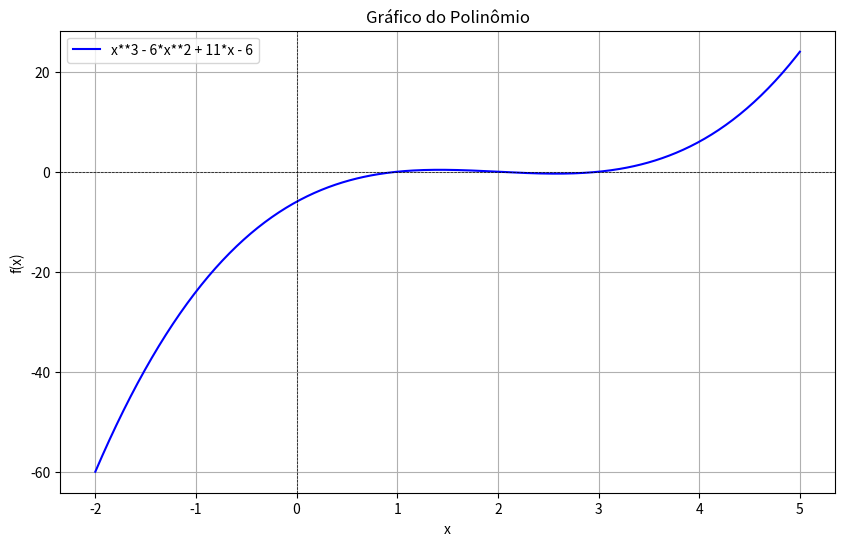
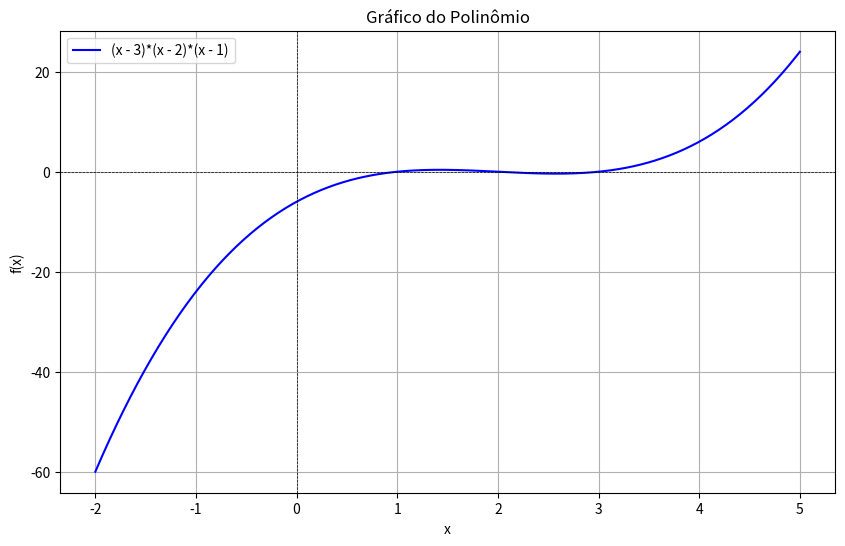

Write Python code to recreate these figures, in order.
# Este script demonstra a fatoração de polinômios usando Python. 
# A fatoração é o processo de decompor um polinômio em produtos de polinômios de grau inferior. 
# Isso é útil para resolver equações polinomiais e entender as raízes de funções. 
# Utilizaremos a biblioteca SymPy para manipulação simbólica e a Matplotlib para visualizações.

import sympy as sp
import numpy as np
import matplotlib.pyplot as plt

# Inicializa a impressão em LaTeX
sp.init_printing()

def fatorar_polinomio(expr):
    """
    Fatora um polinômio dado uma expressão simbólica.

    Args:
        expr (sympy.Expr): A expressão simbólica do polinômio a ser fatorado.

    Returns:
        sympy.Expr: O polinômio fatorado.
    """
    return sp.factor(expr)

def visualizar_polinomio(expr, x_range):
    """
    Plota o gráfico de um polinômio.

    Args:
        expr (sympy.Expr): A expressão simbólica do polinômio.
        x_range (tuple): O intervalo de x para plotar (min, max).
    """
    x = np.linspace(x_range[0], x_range[1], 400)
    y = [expr.subs(sp.symbols('x'), val) for val in x]
    
    plt.figure(figsize=(10, 6))
    plt.plot(x, y, label=str(expr), color='b')
    plt.axhline(0, color='black', lw=0.5, ls='--')
    plt.axvline(0, color='black', lw=0.5, ls='--')
    plt.title('Gráfico do Polinômio')
    plt.xlabel('x')
    plt.ylabel('f(x)')
    plt.grid()
    plt.legend()
    plt.show()

# Exemplo de uso
x = sp.symbols('x')
polinomio = x**3 - 6*x**2 + 11*x - 6

# Fatoração do polinômio
polinomio_fatorado = fatorar_polinomio(polinomio)
print("Polinômio original:")
sp.pprint(polinomio)
print("\nPolinômio fatorado:")
sp.pprint(polinomio_fatorado)

# Visualização do polinômio
visualizar_polinomio(polinomio, (-2, 5))
visualizar_polinomio(polinomio_fatorado, (-2, 5))

# Exemplo numérico
coefficients = [1, -6, 11, -6]  # Coeficientes do polinômio
roots = np.roots(coefficients)
print("\nRaízes do polinômio:", roots)
